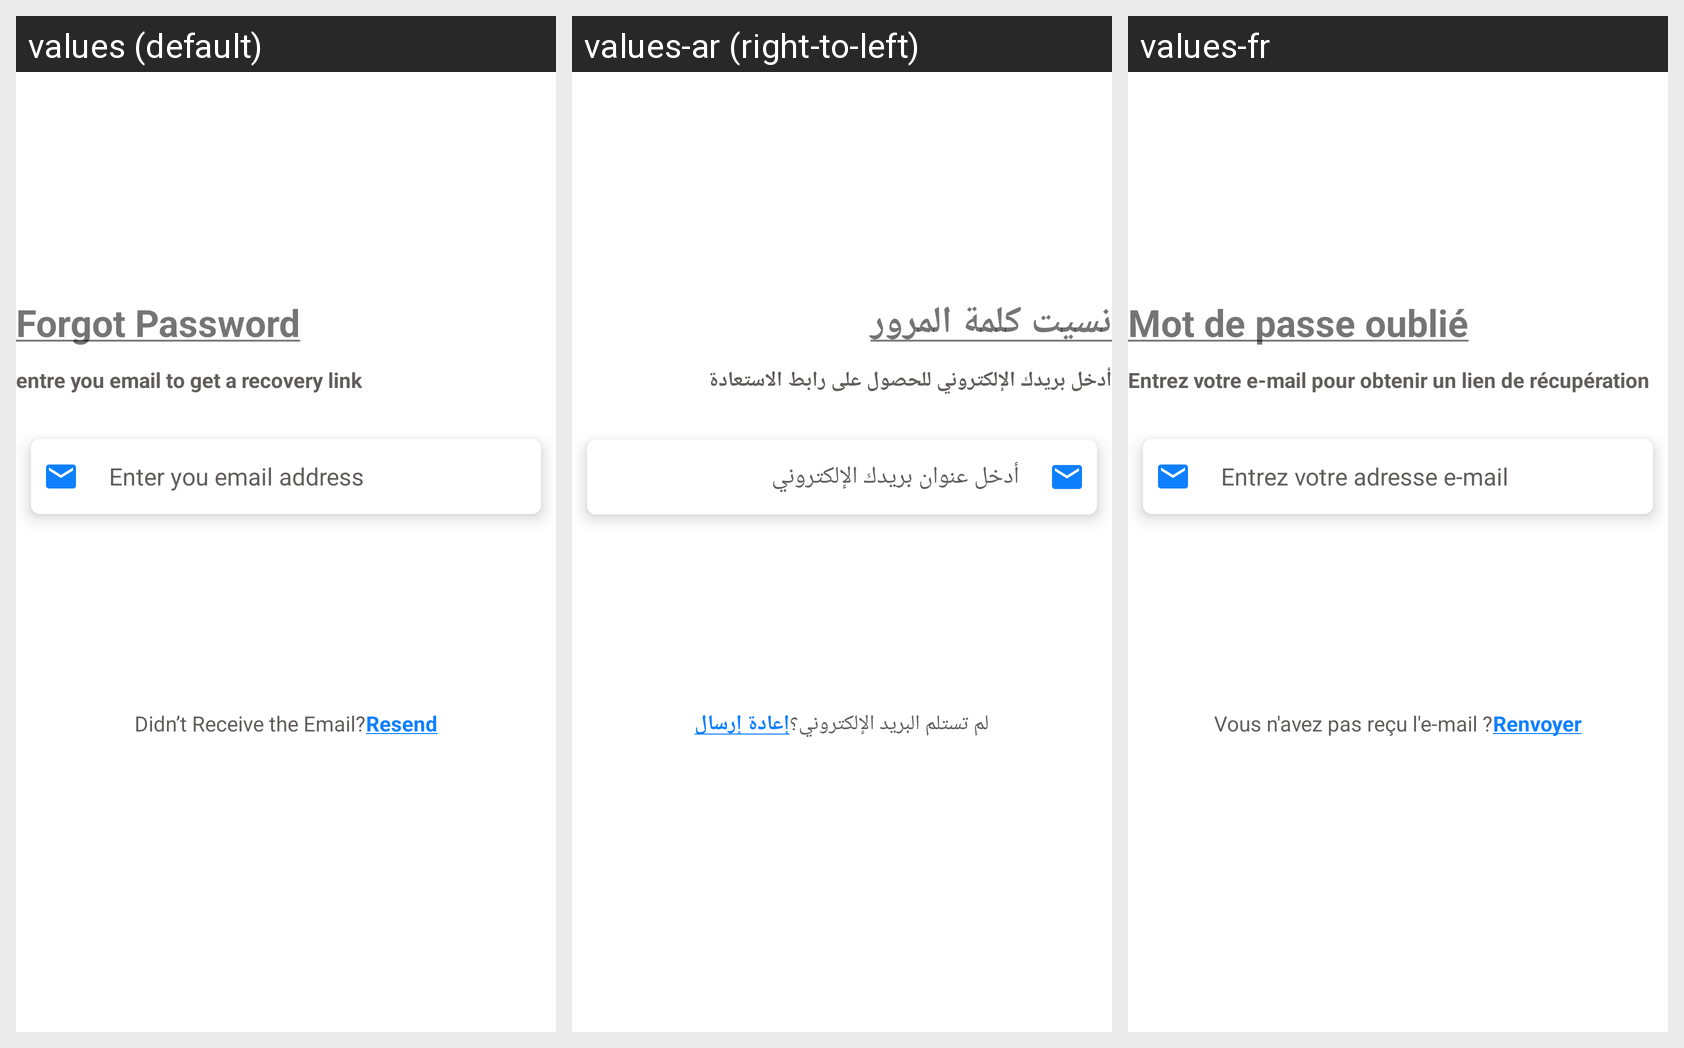

This grid shows one Android layout under several languages. Give, for every string resource on the screen, its name, the default text and each shown locale's text.
Android screen res/layout/fragment_forgot_pass.xml rendered under 3 locales, left to right: values (default), values-ar (right-to-left), values-fr. Device: Nexus 5 (rendered at 1080×1920; each locale shown at half size, 540×960, under a caption strip naming it); theme Theme.MyApp.
Strings drawn on this screen, with the default value and each locale's value (text and hints the layout hard-codes, and strings that could not be matched under every locale, appear in the picture but are not listed):

forgot_password
  values: Forgot Password
  values-ar: نسيت كلمة المرور
  values-fr: Mot de passe oublié

entre_email
  values: entre you email to get a recovery link
  values-ar: أدخل بريدك الإلكتروني للحصول على رابط الاستعادة
  values-fr: Entrez votre e-mail pour obtenir un lien de récupération

enter_you_email_address
  values: Enter you email address
  values-ar: أدخل عنوان بريدك الإلكتروني
  values-fr: Entrez votre adresse e-mail

didn_t_receive_the_email
  values: Didn’t Receive the Email?
  values-ar: لم تستلم البريد الإلكتروني؟
  values-fr: Vous n'avez pas reçu l'e-mail ?

resend
  values: Resend
  values-ar: إعادة إرسال
  values-fr: Renvoyer
